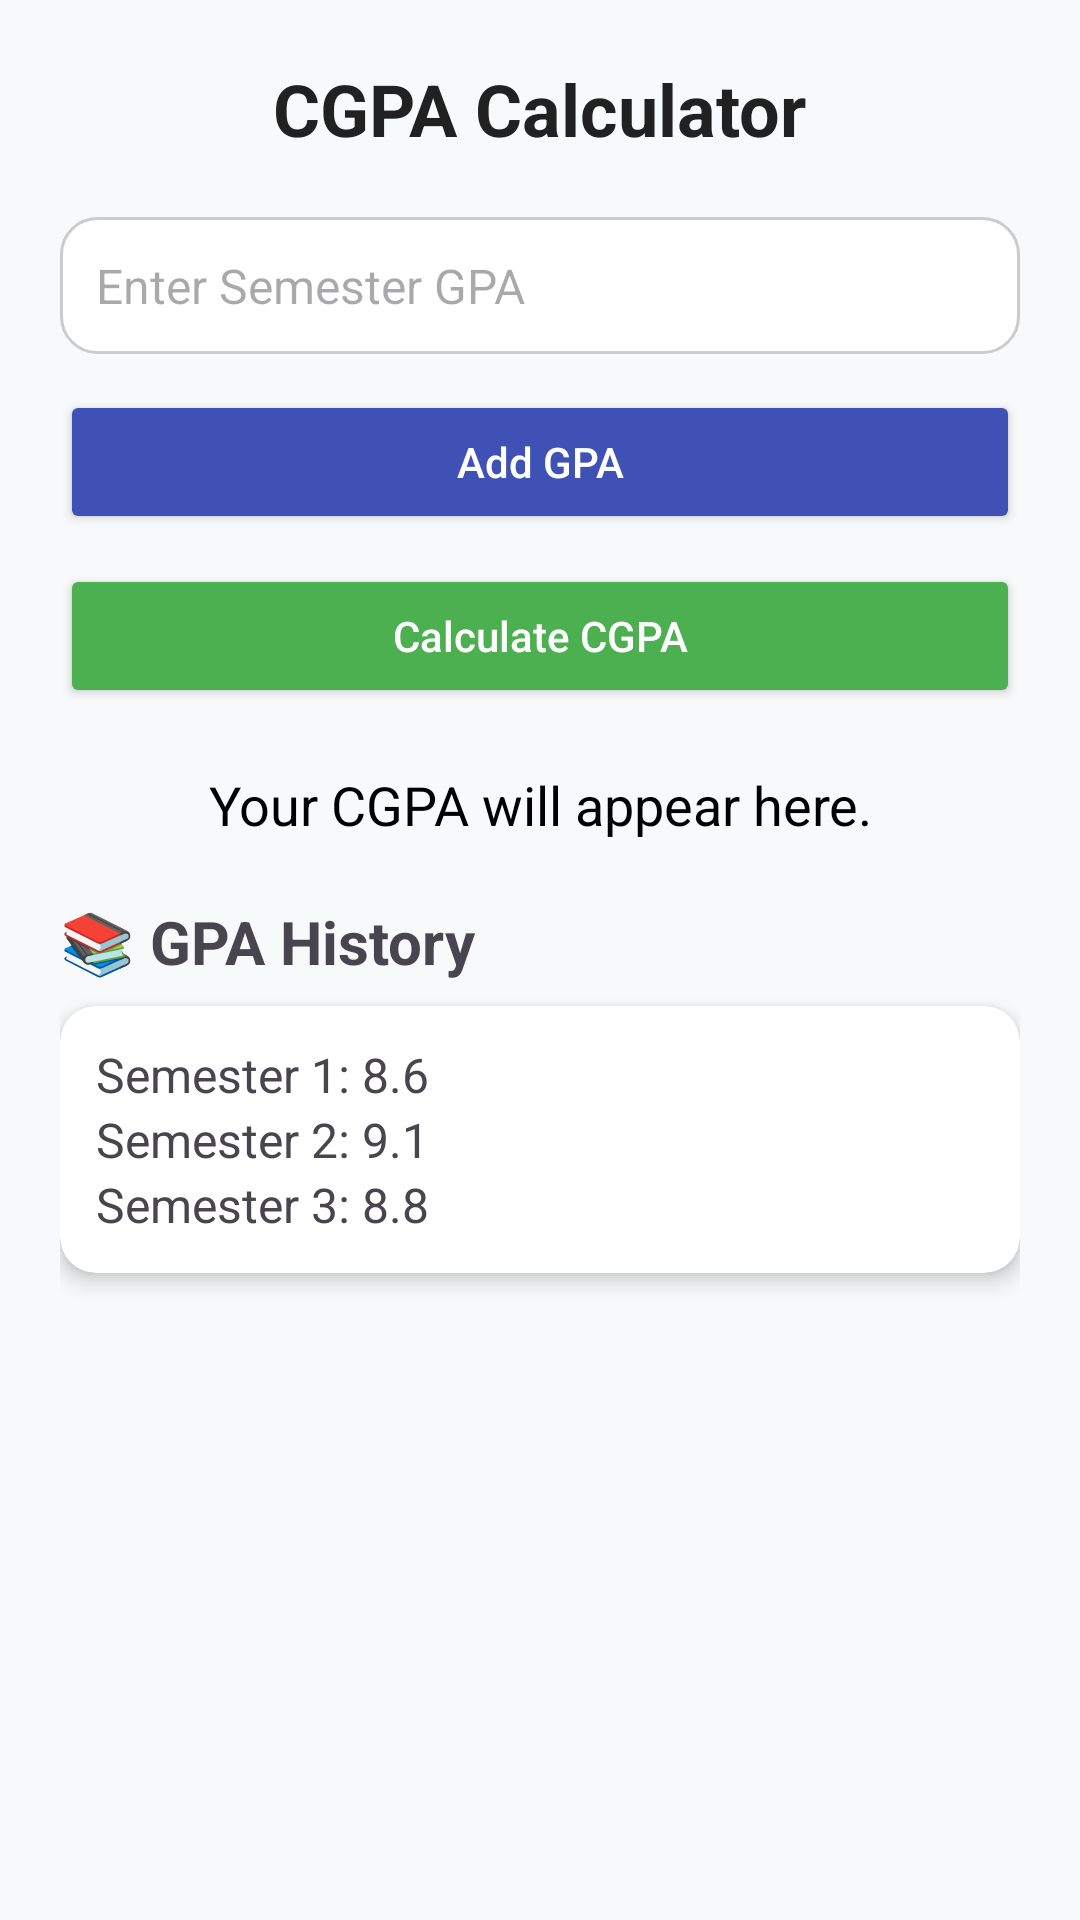

Reconstruct the res/layout file that produces this screen, plus the resources it refers to.
<!-- AndroidManifest.xml: application theme Theme.AcademicaApp -->
<!-- res/layout/fragment_cgpa.xml -->
<?xml version="1.0" encoding="utf-8"?>
<ScrollView xmlns:android="http://schemas.android.com/apk/res/android"
    xmlns:card_view="http://schemas.android.com/apk/res-auto"
    android:layout_width="match_parent"
    android:layout_height="match_parent"
    android:background="#F8F9FA">

    <LinearLayout
        android:orientation="vertical"
        android:padding="20dp"
        android:layout_width="match_parent"
        android:layout_height="wrap_content"
        android:gravity="center_horizontal">

        <TextView
            android:layout_width="wrap_content"
            android:layout_height="wrap_content"
            android:text="CGPA Calculator"
            android:textSize="24sp"
            android:textStyle="bold"
            android:textColor="#212121"
            android:layout_marginBottom="20dp"/>

        <EditText
            android:id="@+id/gpaInput"
            android:layout_width="match_parent"
            android:layout_height="wrap_content"
            android:hint="Enter Semester GPA"
            android:inputType="numberDecimal"
            android:background="@drawable/rounded_edittext"
            android:padding="12dp"
            android:textSize="16sp"
            android:layout_marginBottom="12dp" />

        <Button
            android:id="@+id/addBtn"
            android:layout_width="match_parent"
            android:layout_height="wrap_content"
            android:text="Add GPA"
            android:textAllCaps="false"
            android:backgroundTint="#3F51B5"
            android:textColor="#FFFFFF"
            android:layout_marginBottom="10dp" />

        <Button
            android:id="@+id/calcBtn"
            android:layout_width="match_parent"
            android:layout_height="wrap_content"
            android:text="Calculate CGPA"
            android:textAllCaps="false"
            android:backgroundTint="#4CAF50"
            android:textColor="#FFFFFF"
            android:layout_marginBottom="20dp" />

        <TextView
            android:id="@+id/resultView"
            android:layout_width="match_parent"
            android:layout_height="wrap_content"
            android:text="Your CGPA will appear here."
            android:textSize="18sp"
            android:textColor="#000000"
            android:gravity="center"
            android:layout_marginBottom="20dp" />

        
        <TextView
            android:layout_width="match_parent"
            android:layout_height="wrap_content"
            android:text="📚 GPA History"
            android:textStyle="bold"
            android:textSize="20sp"
            android:layout_marginBottom="8dp" />

        <androidx.cardview.widget.CardView
            android:layout_width="match_parent"
            android:layout_height="wrap_content"
            android:layout_marginBottom="10dp"
            card_view:cardElevation="4dp"
            card_view:cardCornerRadius="12dp">

            <LinearLayout
                android:orientation="vertical"
                android:padding="12dp"
                android:layout_width="match_parent"
                android:layout_height="wrap_content">

                <TextView
                    android:layout_width="wrap_content"
                    android:layout_height="wrap_content"
                    android:text="Semester 1: 8.6"
                    android:textSize="16sp" />

                <TextView
                    android:layout_width="wrap_content"
                    android:layout_height="wrap_content"
                    android:text="Semester 2: 9.1"
                    android:textSize="16sp" />

                <TextView
                    android:layout_width="wrap_content"
                    android:layout_height="wrap_content"
                    android:text="Semester 3: 8.8"
                    android:textSize="16sp" />
            </LinearLayout>
        </androidx.cardview.widget.CardView>

    </LinearLayout>
</ScrollView>
<!-- resources referenced by this layout -->
<resources>
  <!-- drawable rounded_edittext (drawable) -->
  <?xml version="1.0" encoding="utf-8"?>
  <shape xmlns:android="http://schemas.android.com/apk/res/android" android:shape="rectangle">
      <solid android:color="#FFFFFF"/>
      <corners android:radius="12dp"/>
      <padding android:left="8dp" android:right="8dp" android:top="8dp" android:bottom="8dp"/>
      <stroke android:width="1dp" android:color="#CCCCCC"/>
  </shape>
  <style name="Theme.AcademicaApp" parent="Base.Theme.AcademicaApp" />
  <style name="Base.Theme.AcademicaApp" parent="Theme.Material3.DayNight.NoActionBar">
          
          
      </style>
</resources>
